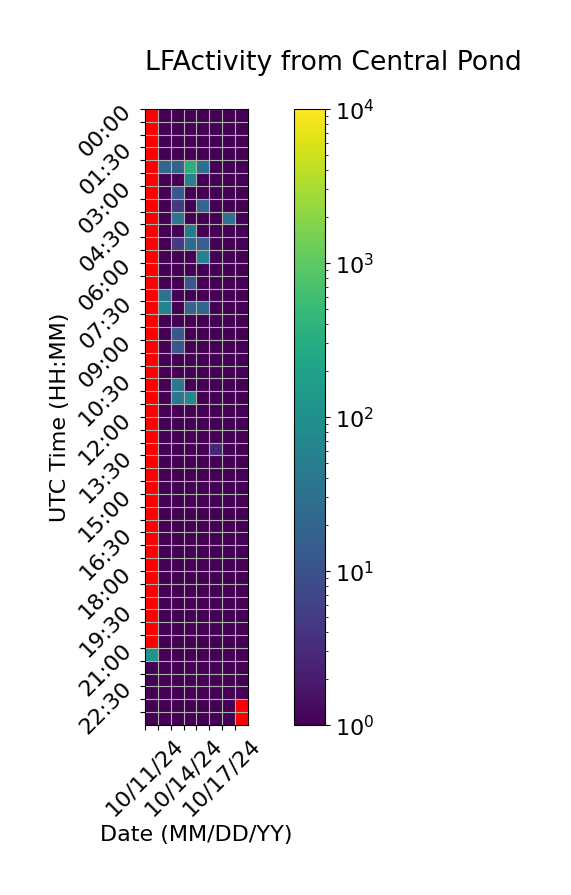

The data file committed next to this chart (first rows):
Time (UTC), 10/11/24, 10/12/24, 10/13/24, 10/14/24, 10/15/24, 10/16/24, 10/17/24, 10/18/24
00:00, , 1.0, 1.0, 1.0, 1.0, 1.0, 1.0, 1.0
00:30, , 1.0, 1.0, 1.0, 1.0, 1.0, 1.0, 1.0
01:00, , 1.0, 1.0, 1.0, 1.0, 1.0, 1.0, 1.0
01:30, , 1.0, 1.0, 1.0, 1.0, 1.0, 1.0, 1.0
02:00, , 20.67, 18.67, 358.0, 28.67, 1.0, 1.0, 1.0
02:30, , 1.0, 1.0, 54.67, 1.0, 1.0, 1.0, 1.0
03:00, , 1.0, 12.67, 1.0, 1.0, 1.0, 1.0, 1.0
03:30, , 1.0, 4.667, 1.0, 20.67, 1.0, 1.0, 1.0
04:00, , 1.0, 36.67, 1.0, 1.0, 1.0, 30.67, 1.0
04:30, , 1.0, 1.0, 46.33, 1.0, 1.0, 1.0, 1.0
05:00, , 1.0, 4.667, 24.67, 16.67, 1.0, 1.0, 1.0
05:30, , 1.0, 1.0, 1.0, 56.67, 1.0, 1.0, 1.0
06:00, , 1.0, 1.0, 1.0, 1.0, 1.0, 1.0, 1.0
06:30, , 1.0, 1.0, 12.67, 1.0, 1.0, 1.0, 1.0
07:00, , 34.67, 1.0, 1.0, 1.0, 1.0, 1.0, 1.0
07:30, , 58.67, 1.0, 20.67, 20.67, 1.0, 1.0, 1.0
08:00, , 1.0, 1.0, 1.0, 1.0, 1.0, 1.0, 1.0
08:30, , 1.0, 12.67, 1.0, 1.0, 1.0, 1.0, 1.0
09:00, , 1.0, 12.33, 1.0, 1.0, 1.0, 1.0, 1.0
09:30, , 1.0, 1.0, 1.0, 1.0, 1.0, 1.0, 1.0
10:00, , 1.0, 1.0, 1.0, 1.0, 1.0, 1.0, 1.0
10:30, , 1.0, 38.67, 1.0, 1.0, 1.0, 1.0, 1.0
11:00, , 1.0, 38.67, 72.67, 1.0, 1.0, 1.0, 1.0
11:30, , 1.0, 1.0, 1.0, 1.0, 1.0, 1.0, 1.0
12:00, , 1.0, 1.0, 1.0, 1.0, 1.0, 1.0, 1.0
12:30, , 1.0, 1.0, 1.0, 1.0, 1.0, 1.0, 1.0
13:00, , 1.0, 1.0, 1.0, 1.0, 2.667, 1.0, 1.0
13:30, , 1.0, 1.0, 1.0, 1.0, 1.0, 1.0, 1.0
14:00, , 1.0, 1.0, 1.0, 1.0, 1.0, 1.0, 1.0
14:30, , 1.0, 1.0, 1.0, 1.0, 1.0, 1.0, 1.0
15:00, , 1.0, 1.0, 1.0, 1.0, 1.0, 1.0, 1.0
15:30, , 1.0, 1.0, 1.0, 1.0, 1.0, 1.0, 1.0
16:00, , 1.0, 1.0, 1.0, 1.0, 1.0, 1.0, 1.0
16:30, , 1.0, 1.0, 1.0, 1.0, 1.0, 1.0, 1.0
17:00, , 1.0, 1.0, 1.0, 1.0, 1.0, 1.0, 1.0
17:30, , 1.0, 1.0, 1.0, 1.0, 1.0, 1.0, 1.0
18:00, , 1.0, 1.0, 1.0, 1.0, 1.0, 1.0, 1.0
18:30, , 1.0, 1.0, 1.0, 1.0, 1.0, 1.0, 1.0
19:00, , 1.0, 1.0, 1.0, 1.0, 1.0, 1.0, 1.0
19:30, , 1.0, 1.0, 1.0, 1.0, 1.0, 1.0, 1.0
20:00, , 1.0, 1.0, 1.0, 1.0, 1.0, 1.0, 1.0
20:30, , 1.0, 1.0, 1.0, 1.0, 1.0, 1.0, 1.0
21:00, 116.3, 1.0, 1.0, 1.0, 1.0, 1.0, 1.0, 1.0
21:30, 1.0, 1.0, 1.0, 1.0, 1.0, 1.0, 1.0, 1.0
22:00, 1.0, 1.0, 1.0, 1.0, 1.0, 1.0, 1.0, 1.0
22:30, 1.0, 1.0, 1.0, 1.0, 1.0, 1.0, 1.0, 0.3333
23:00, 1.0, 1.0, 1.0, 1.0, 1.0, 1.0, 1.0, 
23:30, 1.0, 1.0, 1.0, 1.0, 1.0, 1.0, 1.0, 
